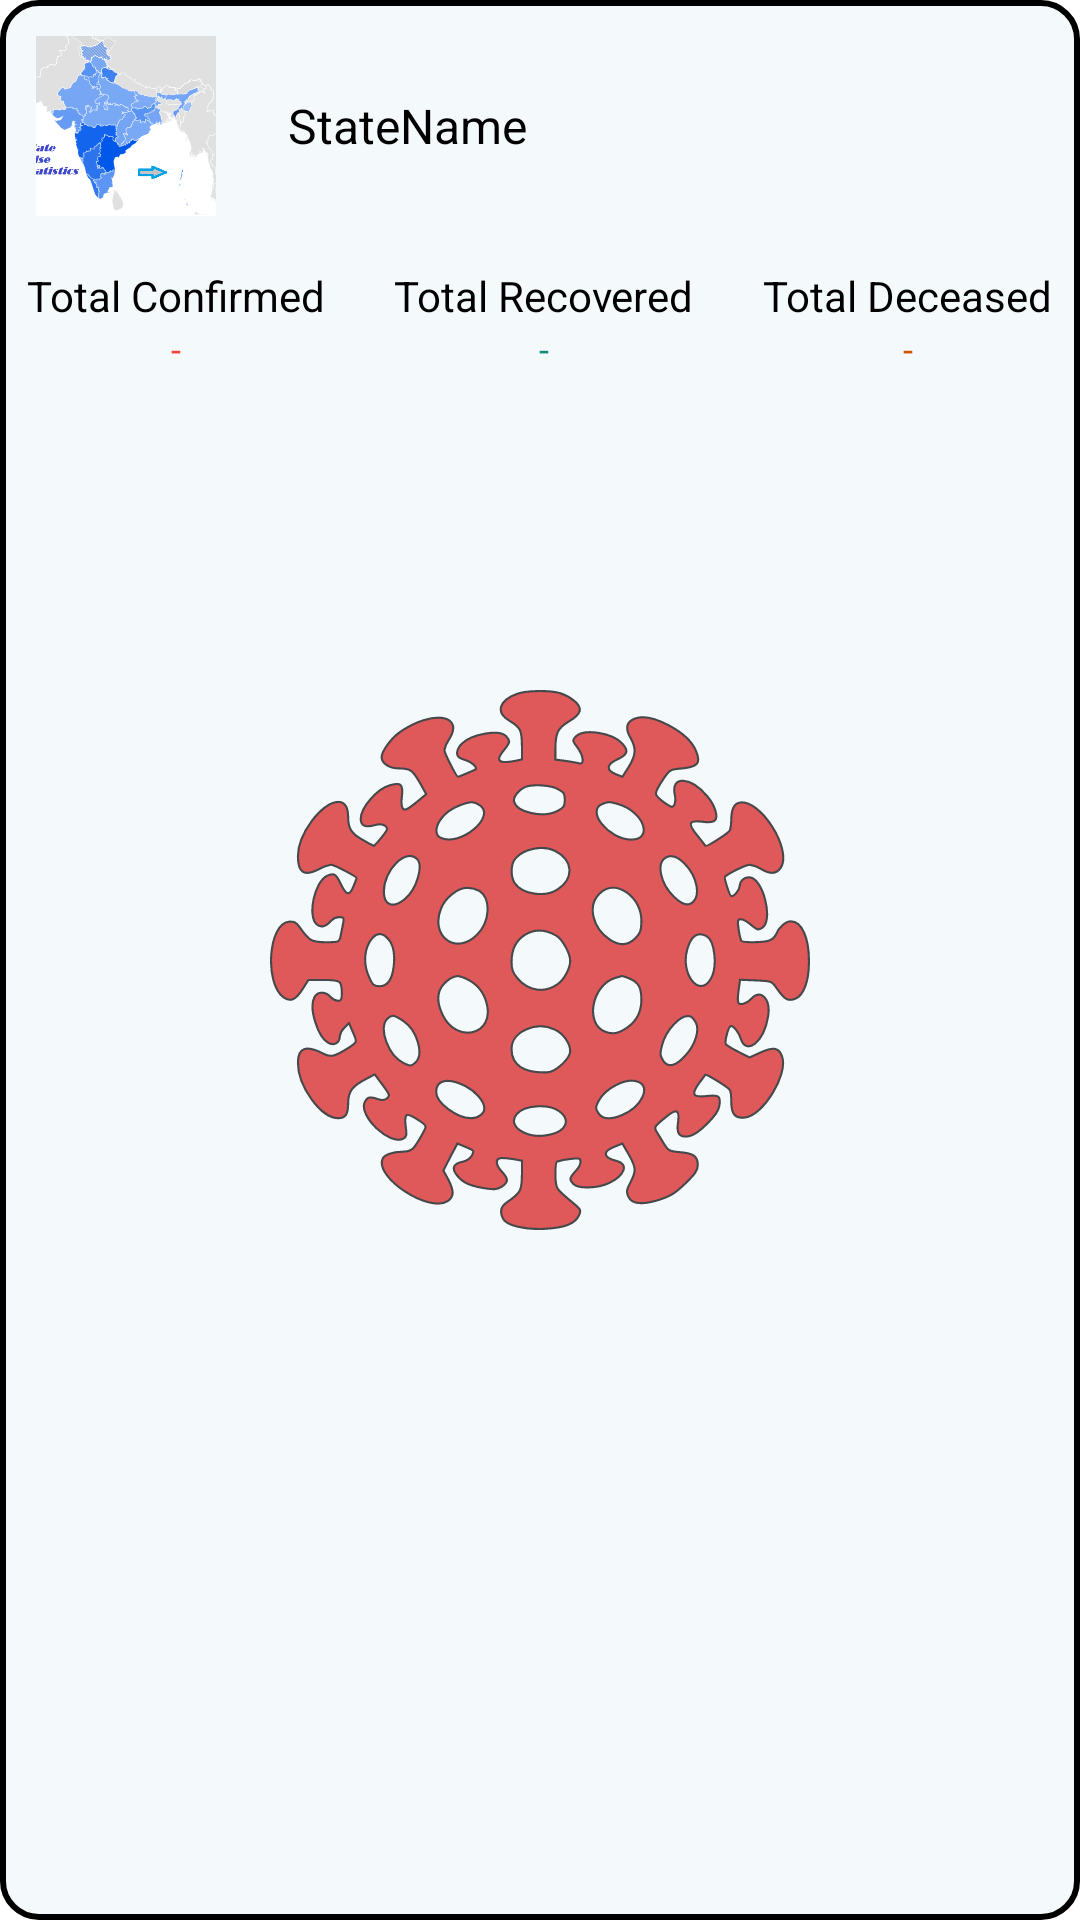

The Android layout XML behind this screen, and the referenced resources:
<!-- AndroidManifest.xml: application theme splashScreenTheme -->
<!-- res/layout/list_preview.xml -->
<?xml version="1.0" encoding="utf-8"?>
<layout xmlns:android="http://schemas.android.com/apk/res/android">

    <LinearLayout
        android:id="@+id/previewLayoutId"
        android:layout_width="match_parent"
        android:layout_height="wrap_content"
        android:layout_marginLeft="20dp"
        android:layout_marginTop="12dp"
        android:layout_marginRight="20dp"
        android:background="@drawable/box_design_listview"
        android:orientation="vertical">

        <LinearLayout
            android:layout_width="match_parent"
            android:layout_height="wrap_content"
            android:orientation="horizontal">

            <ImageView
                android:id="@+id/imageId"
                android:layout_width="60dp"
                android:layout_height="60dp"
                android:layout_margin="12dp"
                android:scaleType="centerCrop"
                android:src="@drawable/statecorona" />

            <TextView
                android:id="@+id/PrevStateName"
                android:layout_width="match_parent"
                android:layout_height="match_parent"
                android:gravity="center_vertical"
                android:padding="12dp"
                android:text="StateName"
                android:textColor="@color/black"
                android:textSize="16sp" />


        </LinearLayout>


        <LinearLayout
            android:layout_width="match_parent"
            android:layout_height="wrap_content"
            android:layout_marginBottom="12dp"
            android:baselineAligned="false"
            android:orientation="horizontal">

            <LinearLayout
                android:layout_width="wrap_content"
                android:layout_height="wrap_content"
                android:layout_marginEnd="5dp"
                android:layout_weight="1"
                android:gravity="center"
                android:orientation="vertical"
                android:padding="5dp">

                <TextView
                    android:layout_width="wrap_content"
                    android:layout_height="wrap_content"
                    android:text="@string/total_confirmed"
                    android:textColor="@color/black"
                    android:textSize="14sp" />

                <TextView
                    android:id="@+id/PrevTotalCon"
                    android:layout_width="wrap_content"
                    android:layout_height="wrap_content"
                    android:text="@string/_0000"
                    android:textColor="#F44336"
                    android:textSize="12sp" />

            </LinearLayout>

            <LinearLayout
                android:layout_width="wrap_content"
                android:layout_height="wrap_content"
                android:layout_marginEnd="5dp"
                android:layout_weight="1"
                android:gravity="center"
                android:orientation="vertical"
                android:padding="5dp">

                <TextView
                    android:layout_width="wrap_content"
                    android:layout_height="wrap_content"
                    android:text="@string/total_recovered"
                    android:textColor="@color/black"
                    android:textSize="14sp" />

                <TextView
                    android:id="@+id/PrevTotalRec"
                    android:layout_width="wrap_content"
                    android:layout_height="wrap_content"
                    android:text="@string/_0000"
                    android:textColor="@color/Green_400"
                    android:textSize="12sp" />

            </LinearLayout>

            <LinearLayout
                android:layout_width="wrap_content"
                android:layout_height="wrap_content"
                android:layout_weight="1"
                android:gravity="center"
                android:orientation="vertical"
                android:padding="5dp">

                <TextView
                    android:layout_width="wrap_content"
                    android:layout_height="wrap_content"
                    android:text="@string/total_deceased"
                    android:textColor="@color/black"
                    android:textSize="14sp" />

                <TextView
                    android:id="@+id/PrevTotalDec"
                    android:layout_width="wrap_content"
                    android:layout_height="wrap_content"
                    android:text="@string/_0000"
                    android:textColor="@color/Orange_500"
                    android:textSize="12sp" />

            </LinearLayout>


        </LinearLayout>

    </LinearLayout>
</layout>
<!-- resources referenced by this layout -->
<resources>
  <color name="Green_400">#148F77</color>
  <color name="Orange_500">#D35400</color>
  <color name="black">#FF000000</color>
  <!-- drawable box_design_listview (drawable) -->
  <?xml version="1.0" encoding="utf-8"?>
  <shape xmlns:android="http://schemas.android.com/apk/res/android">
      <stroke android:color="@color/black" android:width="2dp"/>
      <solid android:color="#44D7E9F1"/>
      <corners android:radius="12dp"/>
  </shape>
  <!-- drawable statecorona: jpg bitmap (drawable, 67654 bytes) -->
  <string name="_0000">-</string>
  <string name="total_confirmed">Total Confirmed</string>
  <string name="total_deceased">Total Deceased</string>
  <string name="total_recovered">Total Recovered</string>
  <style name="splashScreenTheme" parent="Theme.MaterialComponents.Light.NoActionBar">
          <item name="android:windowBackground">@drawable/splash_screen</item>
          <item name="android:statusBarColor">#535656</item>
      </style>
  <!-- drawable splash_screen (drawable) -->
  <?xml version="1.0" encoding="utf-8"?>
  <layer-list xmlns:android="http://schemas.android.com/apk/res/android">
      <item android:drawable="@color/white"/>
      <item android:drawable="@drawable/ic_corona" android:gravity="center" android:width="180dp" android:height="180dp"/>
  </layer-list>
  <color name="white">#FFFFFFFF</color>
  <!-- drawable ic_corona: vector/xml drawable (drawable, 7383 chars, omitted) -->
</resources>
